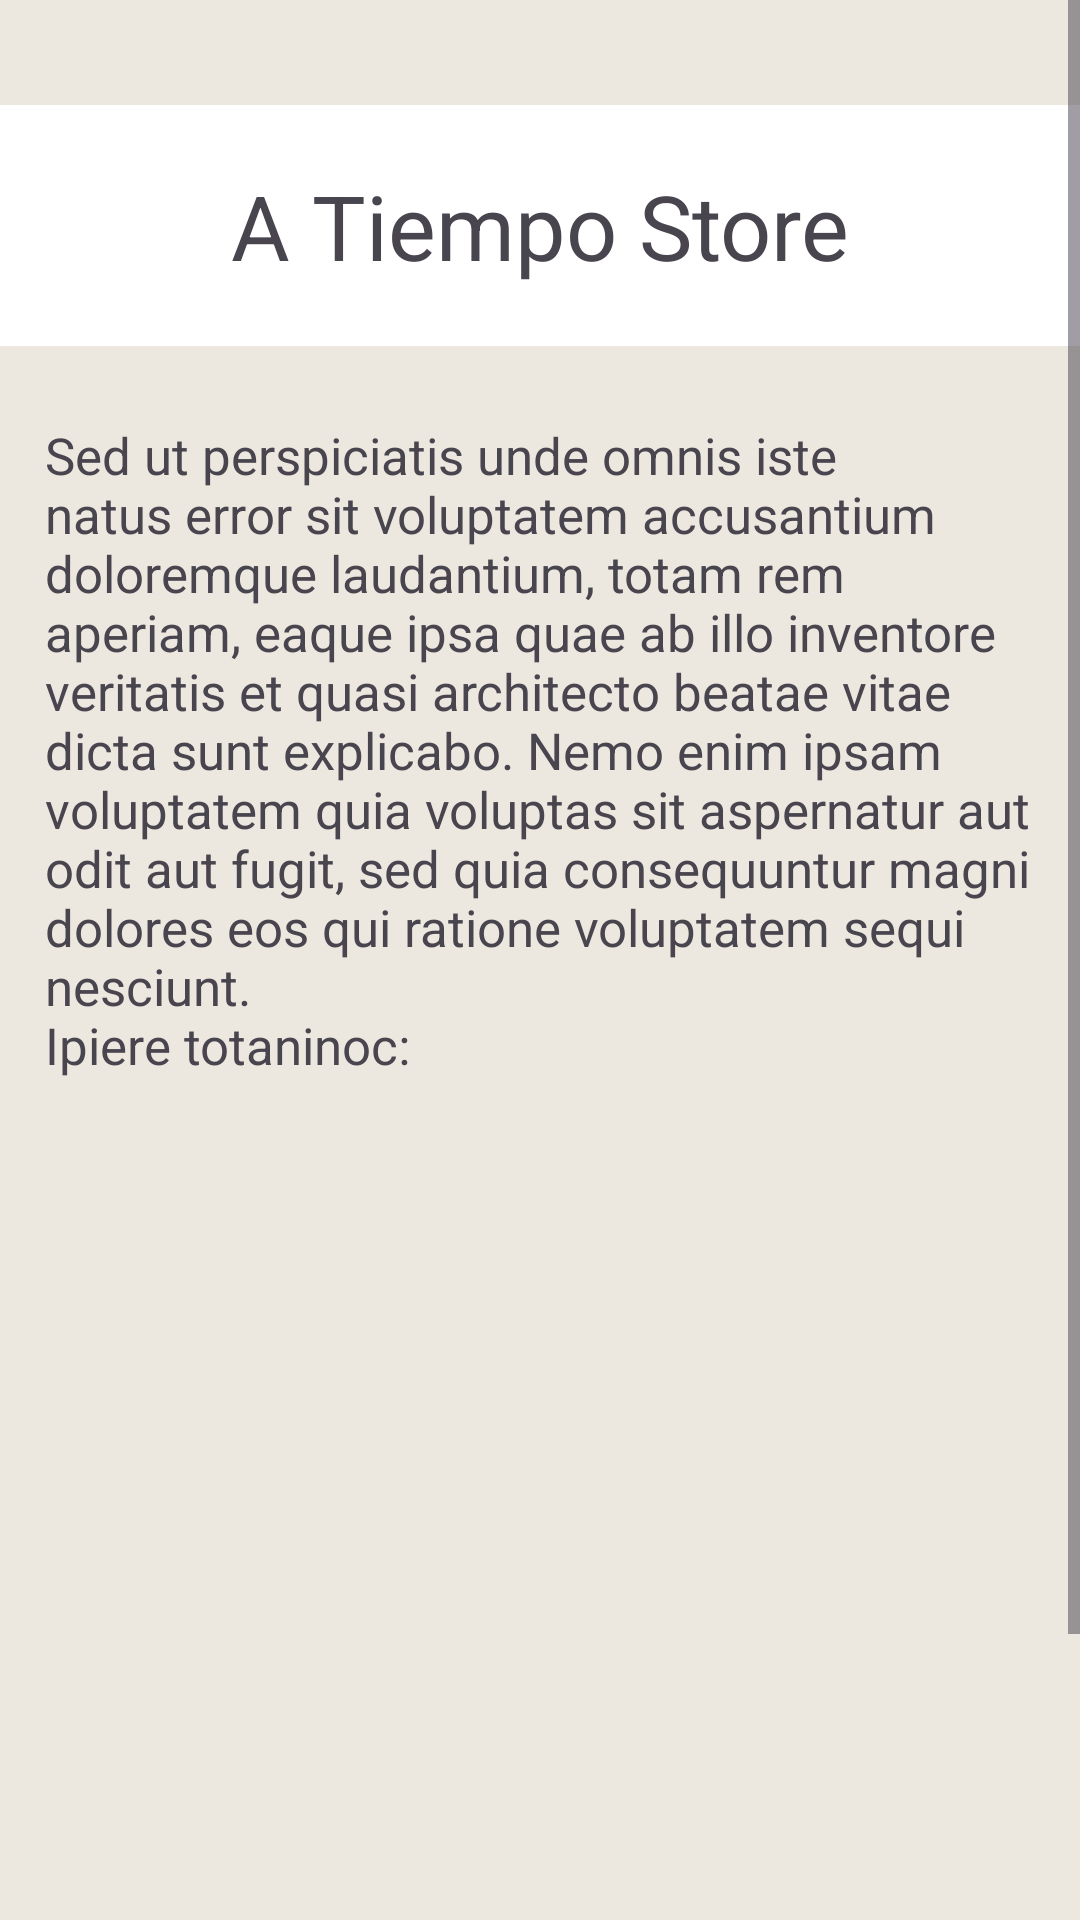

Layout XML and referenced resources for this Android screen:
<!-- AndroidManifest.xml: application theme Theme.RelojeriaLatamParte3 -->
<!-- res/layout/fragment_seventh.xml -->
<?xml version="1.0" encoding="utf-8"?>
<ScrollView
    xmlns:android="http://schemas.android.com/apk/res/android"
    xmlns:tools="http://schemas.android.com/tools"
    xmlns:app="http://schemas.android.com/apk/res-auto"
    android:layout_width="match_parent"
    android:layout_height="match_parent"
    android:background="@color/beige_claro"
    tools:context=".view.fragments.SeventhFragment">

    <androidx.constraintlayout.widget.ConstraintLayout
        android:layout_width="match_parent"
        android:layout_height="wrap_content">
        
        <com.google.android.material.textview.MaterialTextView
            android:id="@+id/sucursal4_title"
            android:layout_width="match_parent"
            android:layout_height="match_parent"
            android:gravity="center"
            android:layout_marginTop="35dp"
            android:paddingTop="20dp"
            android:paddingBottom="20dp"
            android:text="A Tiempo Store"
            android:textSize="30sp"
            app:layout_constraintBottom_toTopOf="@+id/sucursal4_description"
            app:layout_constraintLeft_toLeftOf="parent"
            app:layout_constraintRight_toRightOf="parent"
            app:layout_constraintTop_toTopOf="parent"
            android:background="@color/white"
            />

        
        <com.google.android.material.textview.MaterialTextView
            android:id="@+id/sucursal4_description"
            android:layout_width="0dp"
            android:layout_height="wrap_content"
            android:layout_marginStart="15dp"
            android:layout_marginEnd="15dp"
            android:layout_marginTop="25dp"
            android:paddingBottom="20dp"
            android:text="@string/sucursal2_descripcin"
            android:textSize="17sp"
            app:layout_constraintEnd_toEndOf="parent"
            app:layout_constraintStart_toStartOf="parent"
            app:layout_constraintTop_toBottomOf="@id/sucursal4_title"
            />

        <ImageView
            android:layout_width="wrap_content"
            android:layout_height="wrap_content"
            android:src="@drawable/sucursal_2"
            app:layout_constraintTop_toBottomOf="@id/sucursal4_title"
            app:layout_constraintStart_toStartOf="parent"
            >
        </ImageView>

        <com.google.android.material.textview.MaterialTextView
            android:id="@+id/sucursal4_direccion"
            android:layout_width="match_parent"
            android:layout_height="wrap_content"
            app:layout_constraintStart_toStartOf="parent"
            app:layout_constraintEnd_toEndOf="parent"
            app:layout_constraintTop_toBottomOf="@id/sucursal4_description"
            android:text="@string/sucursal7_direccion"
            android:layout_marginTop="300dp"
            android:background="@color/white"
            android:padding="15dp"
            android:textSize="17sp"
            android:clickable="true"
            >
        </com.google.android.material.textview.MaterialTextView>
    </androidx.constraintlayout.widget.ConstraintLayout>

</ScrollView>
<!-- resources referenced by this layout -->
<resources>
  <color name="beige_claro">#EDE8DF</color>
  <color name="white">#FFFFFFFF</color>
  <string name="sucursal2_descripcin">
      Sed ut perspiciatis unde omnis iste natus error sit voluptatem accusantium doloremque
      laudantium, totam rem aperiam, eaque ipsa quae ab illo inventore veritatis et quasi
      architecto beatae vitae dicta sunt explicabo. Nemo enim ipsam voluptatem quia voluptas sit
      aspernatur aut odit aut fugit, sed quia consequuntur magni dolores eos qui ratione
      voluptatem sequi nesciunt.\nIpiere totaninoc:
      </string>
  <string name="sucursal7_direccion">Estamos ubicados en: Santiago Centro, RM, Chile</string>
  <style name="Theme.RelojeriaLatamParte3" parent="Theme.Material3.Light.NoActionBar">
          <item name="windowActionBar">false</item>
          <item name="windowNoTitle">true</item>
          <item name="colorPrimary">@color/brown</item>
      </style>
  <color name="brown">#A4492304</color>
</resources>
